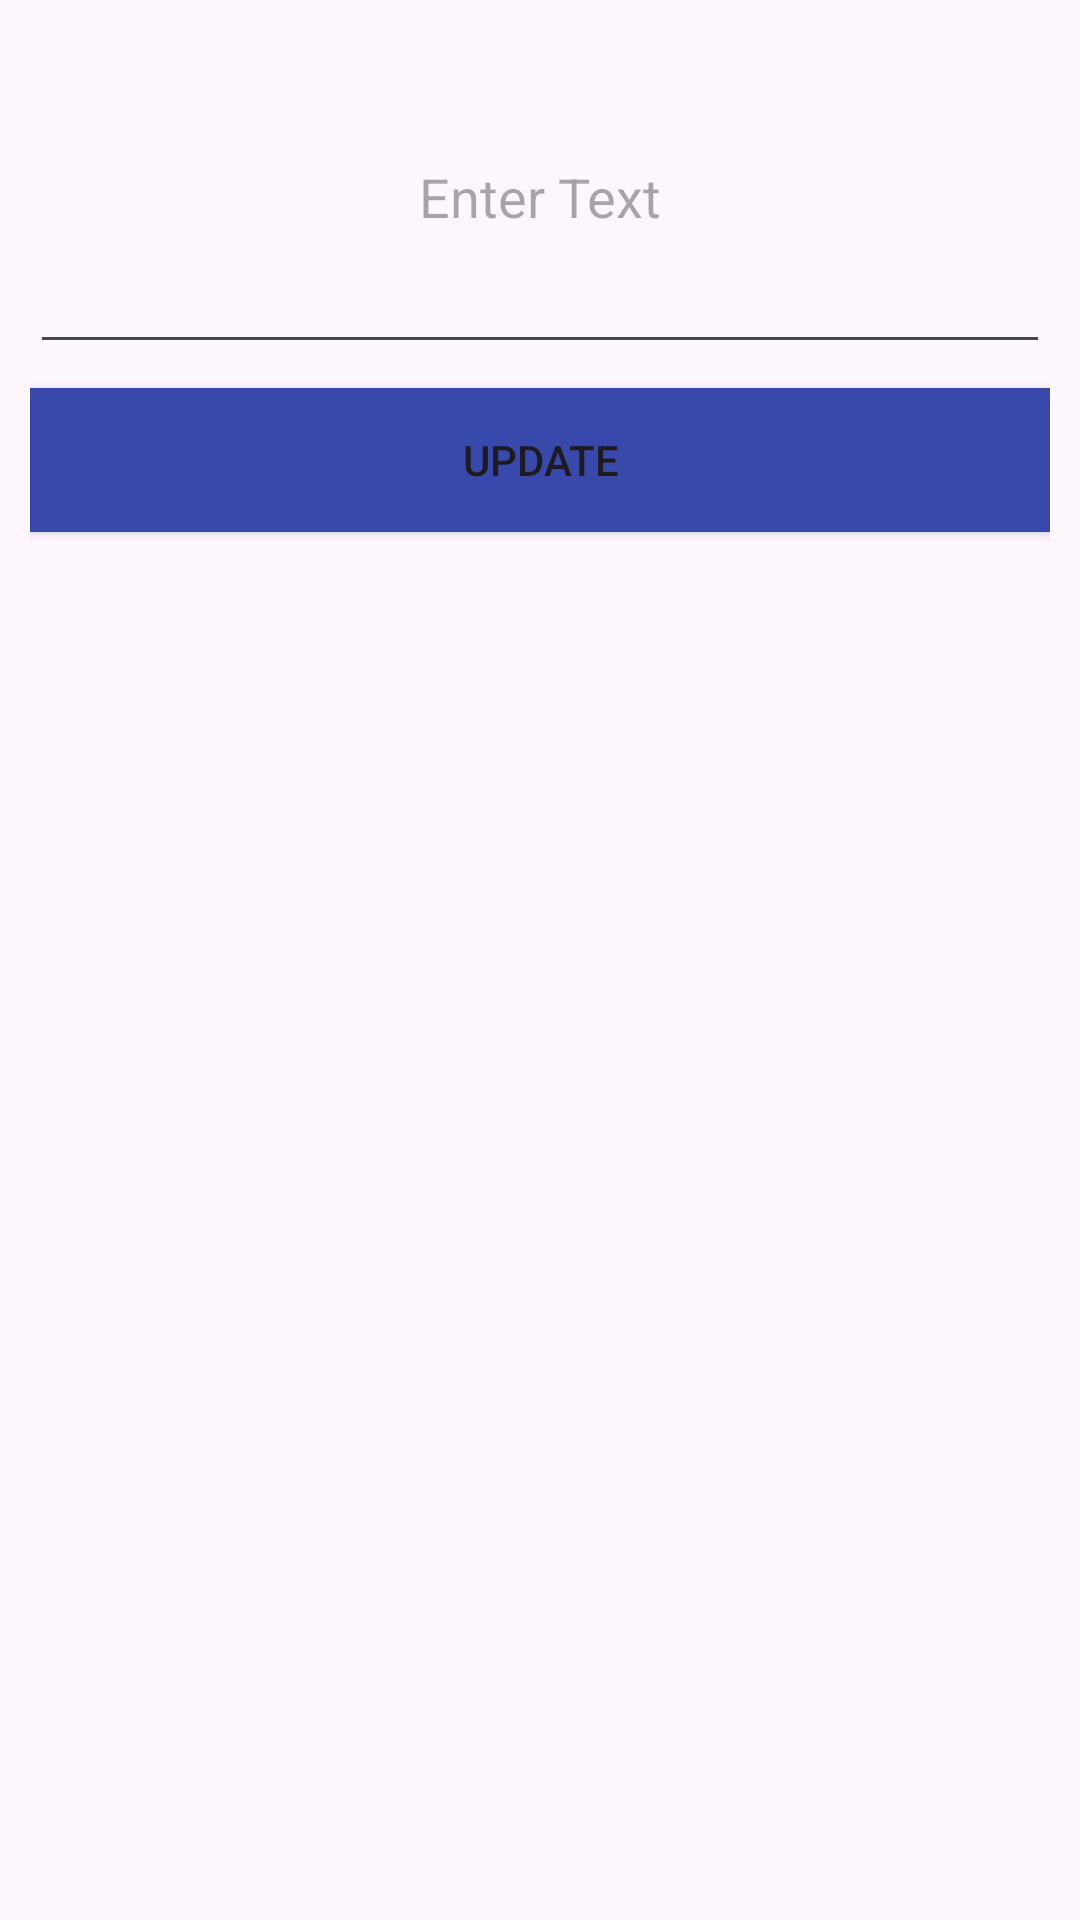

Android layout source for this screen:
<!-- AndroidManifest.xml: application theme Theme.TaskLists -->
<!-- res/layout/dialog_update.xml -->
<?xml version="1.0" encoding="utf-8"?>
<LinearLayout xmlns:android="http://schemas.android.com/apk/res/android"
    android:layout_width="match_parent"
    android:layout_height="match_parent"
    android:orientation="vertical"
    android:layout_margin="8dp"
    android:padding="10dp"
    >

    <EditText
        android:layout_width="match_parent"
        android:layout_height="wrap_content"
        android:id="@+id/edit_text"
        android:hint="Enter Text"
        android:padding="12dp"
        android:lines="4"
        android:gravity="center"/>
    <Button
        android:layout_width="match_parent"
        android:layout_height="wrap_content"
        android:id="@+id/bt_update"
        android:text="Update"
        android:background="@color/blue"
        android:layout_marginTop="8dp"/>


</LinearLayout>
<!-- resources referenced by this layout -->
<resources>
  <color name="blue">#3949AB</color>
  <style name="Theme.TaskLists" parent="Base.Theme.TaskLists" />
  <style name="Base.Theme.TaskLists" parent="Theme.Material3.DayNight.NoActionBar">
          
           <item name="colorPrimary">@color/blue</item>
      </style>
</resources>
